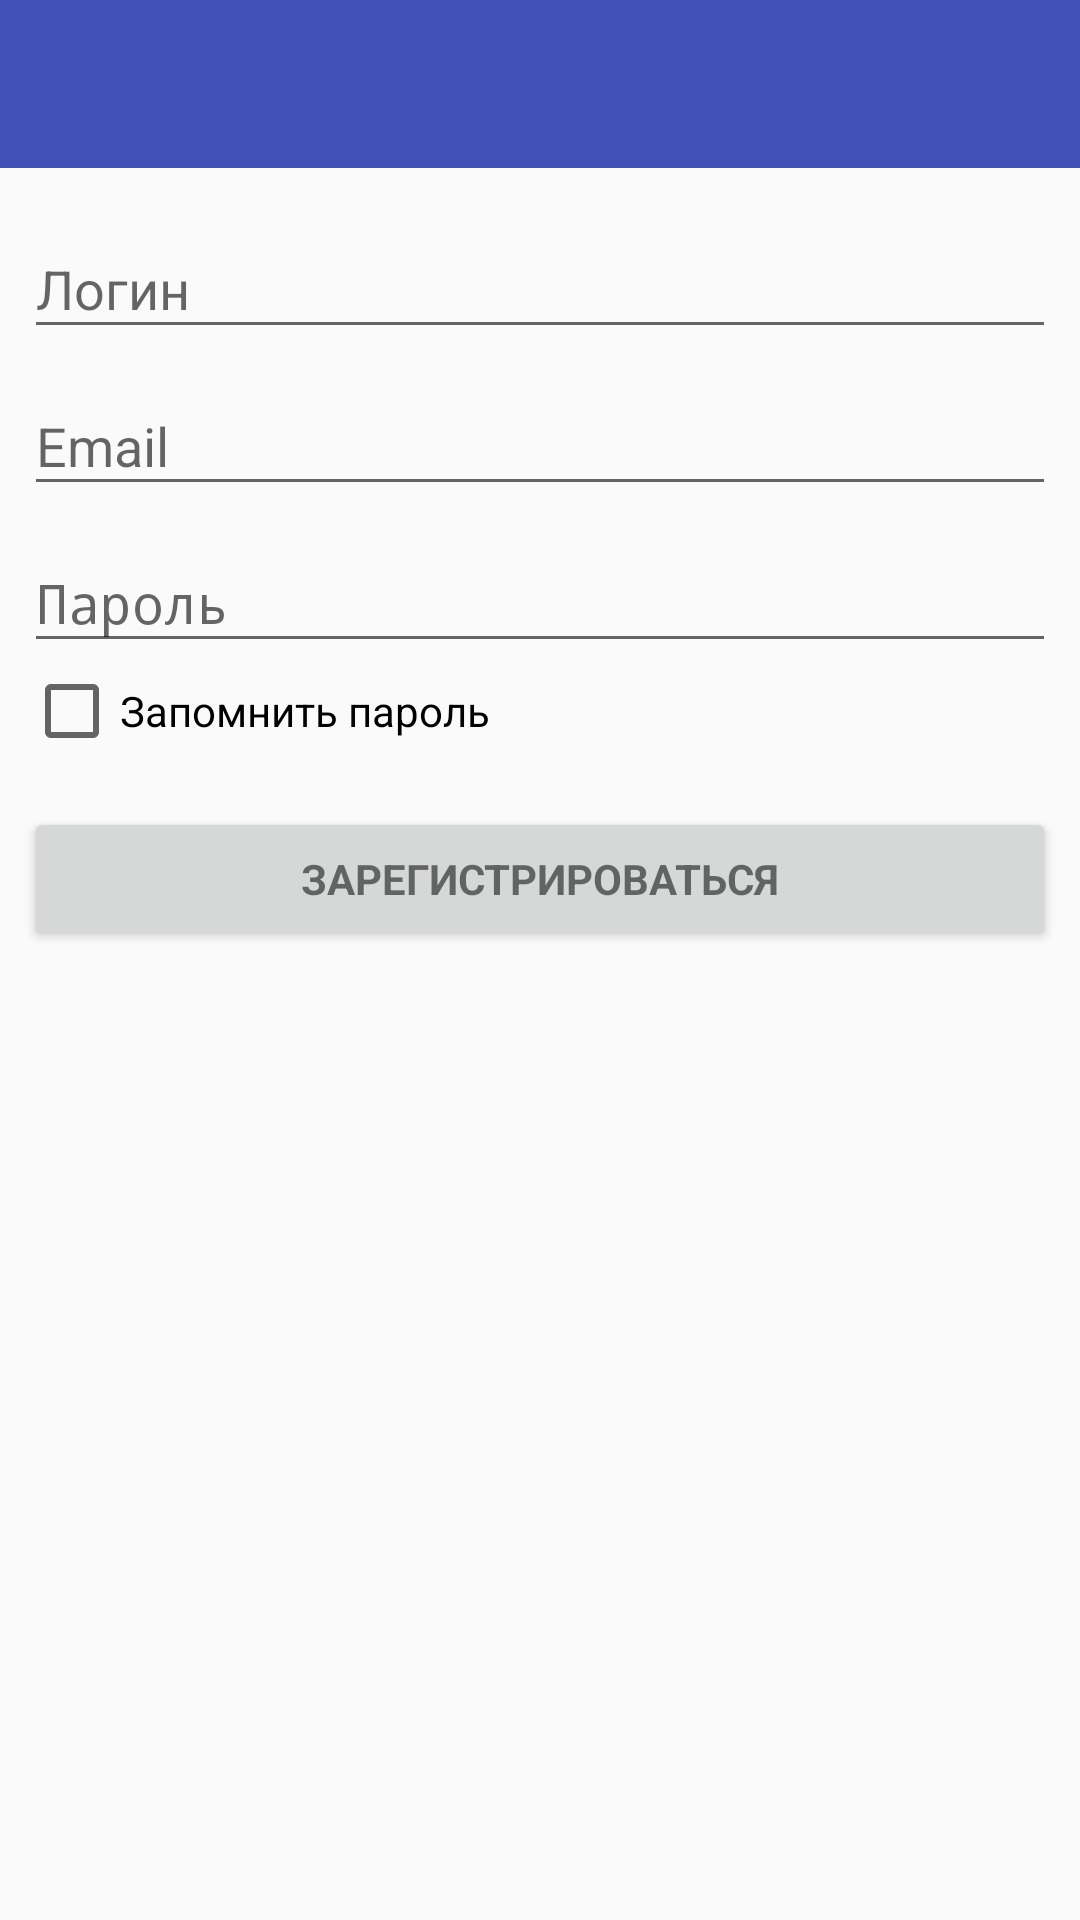

Here is an Android app screen rendered from its layout file. Give the layout XML and the strings, colors and styles it references.
<!-- AndroidManifest.xml: application theme AppTheme -->
<!-- res/layout/activity_sign_up.xml -->
<?xml version="1.0" encoding="utf-8"?>
<LinearLayout xmlns:android="http://schemas.android.com/apk/res/android"
    xmlns:app="http://schemas.android.com/apk/res-auto"
    xmlns:tools="http://schemas.android.com/tools"
    android:layout_width="match_parent"
    android:layout_height="match_parent"
    tools:context=".presentation.signup.SignUpActivity"
    android:orientation="vertical">

    <android.support.design.widget.AppBarLayout
        android:layout_width="match_parent"
        android:layout_height="wrap_content">

        <android.support.v7.widget.Toolbar
            android:id="@+id/toolbar"
            android:layout_width="match_parent"
            android:layout_height="wrap_content"
            android:background="?attr/colorPrimary"
            android:minHeight="?attr/actionBarSize"
            android:theme="@style/Toolbar"
            app:popupTheme="@style/ThemeOverlay.AppCompat.Light" />
    </android.support.design.widget.AppBarLayout>

    <android.support.constraint.ConstraintLayout xmlns:android="http://schemas.android.com/apk/res/android"
        xmlns:app="http://schemas.android.com/apk/res-auto"
        xmlns:tools="http://schemas.android.com/tools"
        android:layout_width="match_parent"
        android:layout_height="match_parent"
        android:gravity="center_horizontal"
        tools:context="ru.creativityprojectcenter.groupchatapp.presentation.signup.SignUpActivity">

        <LinearLayout
            android:layout_width="0dp"
            android:layout_height="wrap_content"
            android:layout_marginEnd="8dp"
            android:layout_marginStart="8dp"
            android:layout_marginTop="8dp"
            android:orientation="vertical"
            app:layout_constraintEnd_toEndOf="parent"
            app:layout_constraintStart_toStartOf="parent"
            app:layout_constraintTop_toTopOf="parent">

            <android.support.design.widget.TextInputLayout
                android:layout_width="match_parent"
                android:layout_height="wrap_content">

                <EditText
                    android:id="@+id/login"
                    android:layout_width="match_parent"
                    android:layout_height="wrap_content"
                    android:hint="@string/login_hint_text"
                    android:inputType="textEmailAddress"
                    android:maxLines="1"
                    android:singleLine="true" />

            </android.support.design.widget.TextInputLayout>

            <android.support.design.widget.TextInputLayout
                android:layout_width="match_parent"
                android:layout_height="wrap_content">

                <EditText
                    android:id="@+id/email"
                    android:layout_width="match_parent"
                    android:layout_height="wrap_content"
                    android:hint="@string/email_hint_text"
                    android:inputType="textEmailAddress"
                    android:maxLines="1"
                    android:singleLine="true" />

            </android.support.design.widget.TextInputLayout>

            <android.support.design.widget.TextInputLayout
                android:layout_width="match_parent"
                android:layout_height="wrap_content">

                <EditText
                    android:id="@+id/password"
                    android:layout_width="match_parent"
                    android:layout_height="wrap_content"
                    android:hint="@string/password_hint_text"
                    android:imeActionId="6"
                    android:imeActionLabel="Sign in"
                    android:imeOptions="actionUnspecified"
                    android:inputType="textPassword"
                    android:maxLines="1"
                    android:singleLine="true" />

            </android.support.design.widget.TextInputLayout>

            <CheckBox
                android:id="@+id/remember_pass"
                android:layout_width="match_parent"
                android:layout_height="wrap_content"
                android:text="@string/remember_pass_checkbox_text" />

            <Button
                android:id="@+id/sign_up_button"
                style="?android:textAppearanceSmall"
                android:layout_width="match_parent"
                android:layout_height="wrap_content"
                android:layout_marginTop="16dp"
                android:text="@string/sign_up_button_text"
                android:textStyle="bold" />

        </LinearLayout>

    </android.support.constraint.ConstraintLayout>
    
</LinearLayout>
<!-- resources referenced by this layout -->
<resources>
  <string name="email_hint_text">Email</string>
  <string name="login_hint_text">Логин</string>
  <string name="password_hint_text">Пароль</string>
  <string name="remember_pass_checkbox_text">Запомнить пароль</string>
  <string name="sign_up_button_text">Зарегистрироваться</string>
  <style name="Toolbar" parent="ThemeOverlay.AppCompat.Dark.ActionBar" />
  <style name="AppTheme" parent="Base.AppTheme" />
  <style name="Base.AppTheme" parent="Theme.AppCompat.Light.NoActionBar">
          
          <item name="colorPrimary">@color/colorPrimary</item>
          <item name="colorPrimaryDark">@color/colorPrimaryDark</item>
          <item name="colorAccent">@color/colorAccent</item>
      </style>
  <color name="colorPrimary">#3f51b5</color>
  <color name="colorPrimaryDark">#303f9f</color>
  <color name="colorAccent">#FF4081</color>
</resources>
